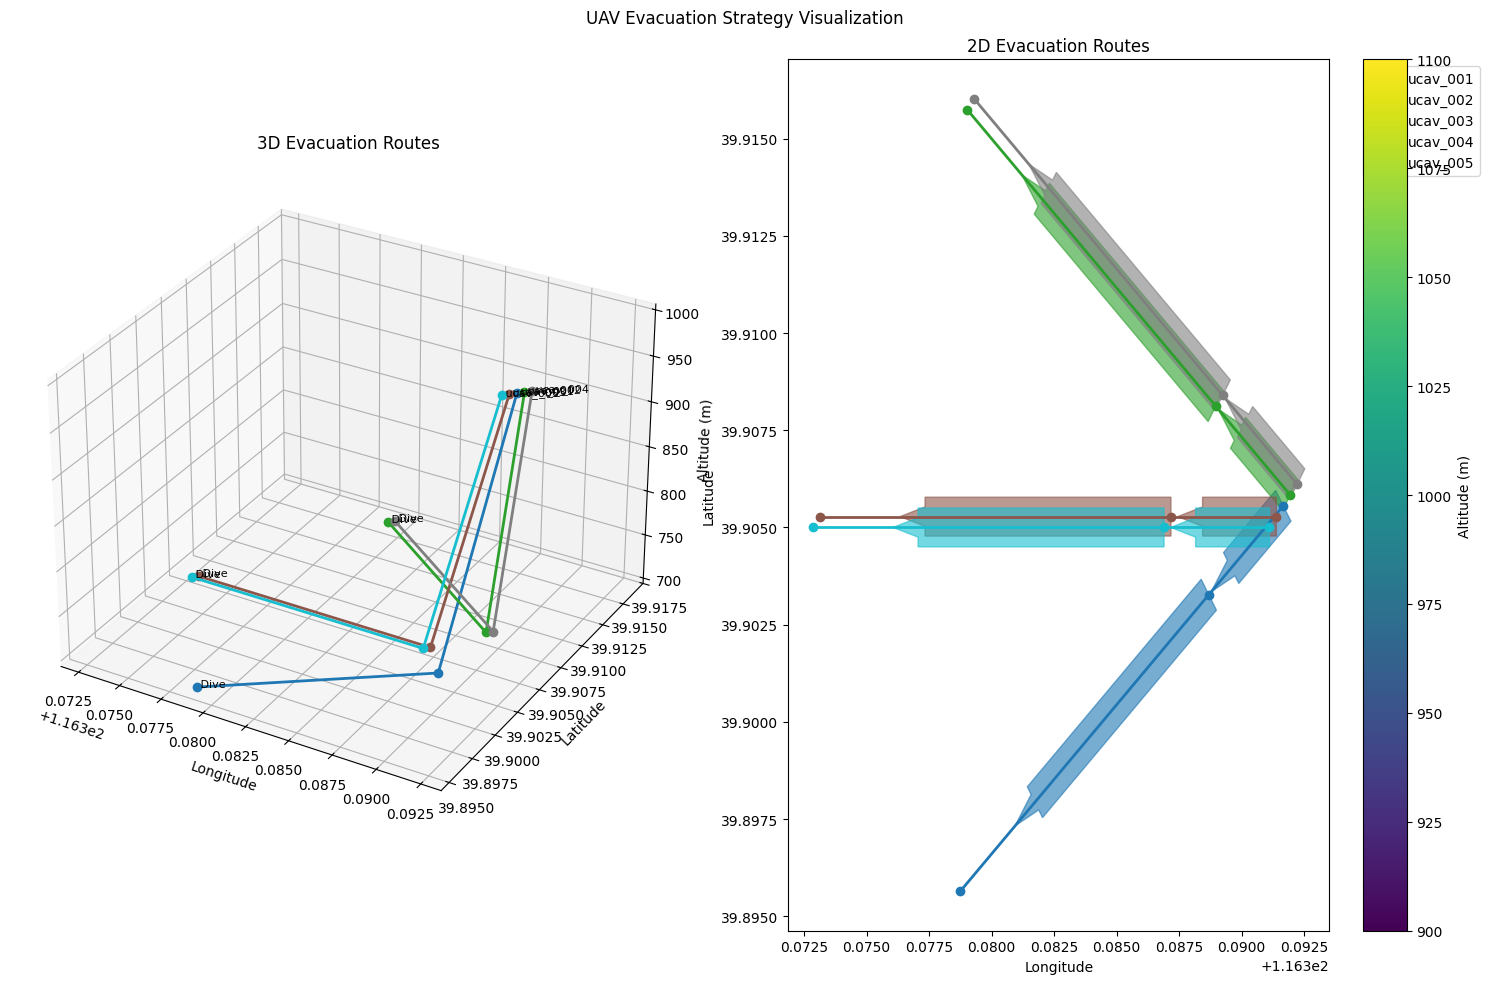

This figure's Python source:
import json
import os
import math
import numpy as np
from collections import defaultdict, Counter
import matplotlib.pyplot as plt
from mpl_toolkits.mplot3d import Axes3D
import matplotlib.animation as animation

# ==============================
# 🖥️ Mac系统字体设置
# ==============================
def setup_mac_fonts():
    """设置Mac系统下的中文字体"""
    try:
        # 尝试设置Mac系统常用的中文字体
        plt.rcParams['font.sans-serif'] = [
            'Arial Unicode MS',  # Mac常用Unicode字体
            'Helvetica',         # Mac系统字体
            'DejaVu Sans',       # 跨平台字体
            'Verdana'            # 备选字体
        ]
        plt.rcParams['axes.unicode_minus'] = False  # 解决负号显示问题
        print("✅ 字体设置完成")
    except Exception as e:
        print(f"⚠️ 字体设置失败: {e}")

# 初始化字体设置
setup_mac_fonts()

# ==============================
# 🔧 配置参数（原有代码保持不变）
# ==============================
DIVE_DURATION_SECONDS = 3.0
LEVEL_DURATION_SECONDS = 10.0
EARTH_RADIUS_METERS = 6378137.0

SPEED_TO_PITCH = {
    150: -60.0,
    120: -30.0,
    100: 0.0
}
INITIAL_SPEED = 100
EVAC_SPEED_STEEP = 150
EVAC_SPEED_SHALLOW = 120
HEADING_WEST = 270
HEADING_EAST = 90
HEADING_SOUTH = 180
HEADING_SW = 225
HEADING_NW = 315

INTENT_FORWARD_LEFT = "forward_left"
INTENT_FORWARD_RIGHT = "forward_right"
INTENT_LEVEL = "level"

SUPPORTED_FORMATIONS = {
    "formation_1_25x14",
    "formation_2_5x10x7_front_high",
    "formation_2_5x10x7_front_low",
    "formation_3_1x50x7_front_high",
    "formation_3_1x50x7_front_low"
}

# ===== 工具函数：根据航向、速度、时间计算新经纬度（简化模型）=====
def calculate_new_lon(lat_deg, lon_deg, heading_deg, speed_mps, duration_sec):
    """ 简化：仅处理东西向位移（heading=270 或 90 时最准），其他方向近似。 返回 (new_lat, new_lon)，此处 lat 不变，仅调整 lon。 """
    distance = speed_mps * duration_sec  # 米
    if heading_deg == 270:
        sign = -1  # 向西，经度减小
    elif heading_deg == 90:
        sign = 1  # 向东
    else:
        # 投影到东西方向
        east_component = math.cos(math.radians(heading_deg - 90))  # 90°是正东
        sign = 1 if east_component > 0 else -1
        distance = abs(distance * east_component)
    lat_rad = math.radians(lat_deg)
    meters_per_degree_lon = 111320 * math.cos(lat_rad)  # 近似
    delta_lon = sign * distance / meters_per_degree_lon
    return lat_deg, lon_deg + delta_lon

def circular_mean(angles_deg):
    """计算角度列表（度）的圆形平均"""
    angles_rad = np.radians(angles_deg)
    mean_cos = np.mean(np.cos(angles_rad))
    mean_sin = np.mean(np.sin(angles_rad))
    mean_angle_rad = np.arctan2(mean_sin, mean_cos)
    mean_angle_deg = np.degrees(mean_angle_rad) % 360
    return mean_angle_deg

def project_onto_heading(lat, lon, ref_lat, ref_lon, heading_deg):
    """ 将 (lat, lon) 投影到以 (ref_lat, ref_lon) 为原点、heading_deg 为正方向的轴上。 返回沿该轴的标量距离（单位：米，近似）。 """
    # 将经纬度差转为米（局部平面近似）
    dlat = (lat - ref_lat) * 111000  # 1 deg lat ≈ 111 km
    dlon = (lon - ref_lon) * 111000 * np.cos(np.radians(ref_lat))  # 经度缩放
    # 航向角：0=北，90=东 → 转为数学角（x=east, y=north）
    # 主航向的单位向量（x=east, y=north）
    theta = np.radians(heading_deg)
    u_east = np.sin(theta)  # 东分量
    u_north = np.cos(theta)  # 北分量
    # 投影 = dot([dlon, dlat], [u_east, u_north])
    projection = dlon * u_east + dlat * u_north
    return projection

# ===== 新增：方向敏感的轴值计算（用于策略三）=====
def get_along_axis_value(lat, lon, ref_lat, ref_lon, heading_deg):
    """返回沿主航向的标量值（越大越靠前），对正交航向使用精确坐标比较"""
    hdg = heading_deg % 360
    if hdg == 0:      # 北
        return lat
    elif hdg == 180:  # 南
        return -lat
    elif hdg == 90:   # 东
        return lon
    elif hdg == 270:  # 西
        return -lon
    else:
        return project_onto_heading(lat, lon, ref_lat, ref_lon, heading_deg)

def get_cross_axis_value(lat, lon, ref_lat, ref_lon, heading_deg):
    """返回垂直于主航向的左侧轴值（越大越靠左）"""
    left_hdg = (heading_deg - 90) % 360
    return get_along_axis_value(lat, lon, ref_lat, ref_lon, left_hdg)

# ===== 策略函数（扩展返回经纬度）=====

def apply_strategy_1(drones):
    if not drones:
        return []
    # --- Step A: 获取所有初始航向（从顶层字段！）---
    headings = []
    for d in drones:
        hdg = d.get("Heading", HEADING_WEST)
        headings.append(hdg)
    reference_heading = circular_mean(headings)
    # --- Step B: 计算质心 ---
    lats = np.array([d["Location"][0] for d in drones])
    lons = np.array([d["Location"][1] for d in drones])
    ref_lat = np.mean(lats)
    ref_lon = np.mean(lons)
    # --- Step C: 投影到主航向轴 ---
    projections = []
    for d in drones:
        lat, lon = d["Location"][0], d["Location"][1]
        proj = project_onto_heading(lat, lon, ref_lat, ref_lon, reference_heading)
        projections.append((proj, d))
    projections.sort(key=lambda x: x[0], reverse=True)  # 大者在前
    n = len(projections)
    mid_idx = n // 2
    front_half = [item[1] for item in projections[:mid_idx]]
    rear_half = [item[1] for item in projections[mid_idx:]]
    results = []
    # 前一半：forward_down
    for d in front_half:
        lat, lon, alt = d["Location"]
        hdg = d.get("Heading", reference_heading)
        speed = d.get("Speed", INITIAL_SPEED)
        results.append((d["PlatformName"], lat, lon, alt, hdg, speed, "forward_down"))
    # 后一半：分左右
    if rear_half:
        left_axis = (reference_heading - 90) % 360
        left_projections = []
        for d in rear_half:
            lat, lon = d["Location"][0], d["Location"][1]
            proj_left = project_onto_heading(lat, lon, ref_lat, ref_lon, left_axis)
            left_projections.append((proj_left, d))
        left_projections.sort(key=lambda x: x[0], reverse=True)
        rear_n = len(left_projections)
        rear_mid = rear_n // 2
        for i, (_, d) in enumerate(left_projections):
            lat, lon, alt = d["Location"]
            hdg = d.get("Heading", reference_heading)
            speed = d.get("Speed", INITIAL_SPEED)
            intent = "forward_left" if i < rear_mid else "forward_right"
            results.append((d["PlatformName"], lat, lon, alt, hdg, speed, intent))
    return results

def apply_strategy_2(drones):
    if not drones:
        return []
    H = drones[0].get("Heading", HEADING_EAST)
    left_axis = (H - 90) % 360
    lats = np.array([d["Location"][0] for d in drones])
    lons = np.array([d["Location"][1] for d in drones])
    ref_lat = np.mean(lats)
    ref_lon = np.mean(lons)
    projections = []
    for d in drones:
        lat, lon = d["Location"][0], d["Location"][1]
        proj = project_onto_heading(lat, lon, ref_lat, ref_lon, left_axis)
        projections.append((proj, d))
    projections.sort(key=lambda x: x[0], reverse=True)
    n = len(projections)
    mid = n // 2
    results = []
    for i, (_, d) in enumerate(projections):
        lat, lon, alt = d["Location"]
        heading = d.get("Heading", H)
        speed = d.get("Speed", INITIAL_SPEED)
        intent = "forward_left" if i < mid else "forward_right"
        results.append((d["PlatformName"], lat, lon, alt, heading, speed, intent))
    return results

# ===== 策略三：使用精确轴值避免浮点误差 =====
def apply_strategy_3(drones):
    """策略3修正版：按实际高度分层，仅当层高严格递增时应用撤离逻辑"""
    if not drones:
        return []

    # === 1. 按高度分组（精确值）===
    from collections import defaultdict
    alt_groups = defaultdict(list)
    for d in drones:
        alt = d["Location"][2]
        alt_groups[alt].append(d)

    # === 2. 按高度升序排列组 ===
    sorted_alts = sorted(alt_groups.keys())
    layers = [alt_groups[alt] for alt in sorted_alts]

    # === 3. 检查是否严格递增（至少两层才需检查）===
    if len(layers) > 1:
        for i in range(len(layers) - 1):
            if sorted_alts[i] >= sorted_alts[i + 1]:
                # 不满足递增，fallback：全部 forward_down
                results = []
                GLOBAL_HEADING = Counter([d.get("Heading", HEADING_EAST) for d in drones]).most_common(1)[0][0]
                for d in drones:
                    lat, lon, alt = d["Location"]
                    H = d.get("Heading", GLOBAL_HEADING)
                    V = d.get("Speed", INITIAL_SPEED)
                    results.append((d["PlatformName"], lat, lon, alt, H, V, "forward_down"))
                return results

    # === 4. 获取全局主航向（众数）===
    headings = [d.get("Heading", HEADING_EAST) for d in drones]
    GLOBAL_HEADING = Counter(headings).most_common(1)[0][0]

    # === 5. 对每层独立处理 ===
    results = []
    for layer in layers:
        n = len(layer)
        if n == 1:
            d = layer[0]
            lat, lon, alt = d["Location"]
            H = d.get("Heading", GLOBAL_HEADING)
            V = d.get("Speed", INITIAL_SPEED)
            results.append((d["PlatformName"], lat, lon, alt, H, V, "forward_down"))
            continue

        # 计算本层质心（用于投影）
        lats = np.array([d["Location"][0] for d in layer])
        lons = np.array([d["Location"][1] for d in layer])
        ref_lat = float(np.mean(lats))
        ref_lon = float(np.mean(lons))

        # 沿主航向排序（前 -> 后）
        along_list = []
        for d in layer:
            lat, lon = d["Location"][0], d["Location"][1]
            val = get_along_axis_value(lat, lon, ref_lat, ref_lon, GLOBAL_HEADING)
            along_list.append((val, d))
        along_list.sort(key=lambda x: x[0], reverse=True)  # 大者在前

        mid_idx = n // 2
        front_half = [item[1] for item in along_list[:mid_idx]]
        rear_half = [item[1] for item in along_list[mid_idx:]]

        # 前一半：forward_down
        for d in front_half:
            lat, lon, alt = d["Location"]
            H = d.get("Heading", GLOBAL_HEADING)
            V = d.get("Speed", INITIAL_SPEED)
            results.append((d["PlatformName"], lat, lon, alt, H, V, "forward_down"))

        # 后一半：分左右
        if rear_half:
            cross_list = []
            for d in rear_half:
                lat, lon = d["Location"][0], d["Location"][1]
                val = get_cross_axis_value(lat, lon, ref_lat, ref_lon, GLOBAL_HEADING)
                cross_list.append((val, d))
            cross_list.sort(key=lambda x: x[0], reverse=True)  # 大者更靠左
            rear_n = len(cross_list)
            rear_mid = rear_n // 2
            for i, (_, d) in enumerate(cross_list):
                lat, lon, alt = d["Location"]
                H = d.get("Heading", GLOBAL_HEADING)
                V = d.get("Speed", INITIAL_SPEED)
                intent = "forward_left" if i < rear_mid else "forward_right"
                results.append((d["PlatformName"], lat, lon, alt, H, V, intent))

    return results

def apply_strategy_4(drones):
    """ 策略4：按纬度（南北）分左右。 - 北侧一半执行 forward_left - 南侧一半执行 forward_right - 航向从输入数据中动态获取。 """
    if not drones:
        return []
    sorted_drones = sorted(drones, key=lambda x: x["Location"][0], reverse=True)
    n = len(sorted_drones)
    mid = n // 2
    results = []
    for i, d in enumerate(sorted_drones):
        lat, lon, alt = d["Location"]
        H = d.get("Heading", HEADING_EAST)
        V = d.get("Speed", INITIAL_SPEED)
        intent = INTENT_FORWARD_LEFT if i < mid else INTENT_FORWARD_RIGHT
        results.append((d["PlatformName"], lat, lon, alt, H, V, intent))
    return results

def apply_strategy_5(drones):
    """ 策略5：所有无人机继续平飞。 - 保持原有航向和速度。 - 意图为 level。 """
    if not drones:
        return []
    results = []
    for d in drones:
        lat, lon, alt = d["Location"]
        H = d.get("Heading", HEADING_EAST)
        V = d.get("Speed", INITIAL_SPEED)
        results.append((d["PlatformName"], lat, lon, alt, H, V, INTENT_LEVEL))
    return results

# 假设这里有一个辅助函数 calculate_new_position 来根据速度、航向等参数计算新位置
def calculate_new_position(lat, lon, heading, speed_mps, duration_sec):
    R = 6378137.0  # Earth radius in meters
    distance = speed_mps * duration_sec  # meters
    if distance == 0:
        return lat, lon
    lat_rad = math.radians(lat)
    lon_rad = math.radians(lon)
    heading_rad = math.radians(heading)
    angular_distance = distance / R
    new_lat_rad = math.asin(
        math.sin(lat_rad) * math.cos(angular_distance) +
        math.cos(lat_rad) * math.sin(angular_distance) * math.cos(heading_rad)
    )
    new_lon_rad = lon_rad + math.atan2(
        math.sin(heading_rad) * math.sin(angular_distance) * math.cos(lat_rad),
        math.cos(angular_distance) - math.sin(lat_rad) * math.sin(new_lat_rad)
    )
    new_lat = math.degrees(new_lat_rad)
    new_lon = (math.degrees(new_lon_rad) + 540) % 360 - 180
    return new_lat, new_lon

def apply_evacuation_strategy(drones, formation_name):
    if formation_name == "formation_1_25x14":
        return apply_strategy_1(drones)
    elif formation_name == "formation_2_5x10x7_front_high":
        return apply_strategy_2(drones)
    elif formation_name == "formation_2_5x10x7_front_low":
        return apply_strategy_3(drones)  # 使用优化后的策略三
    elif formation_name == "formation_3_1x50x7_front_high":
        return apply_strategy_4(drones)
    elif formation_name == "formation_3_1x50x7_front_low":
        return apply_strategy_5(drones)
    else:
        raise ValueError(f"不支持的阵型: {formation_name}")

# --- DMS 转十进制度 ---
def _dms_to_dd(dms_str):
    dms_str = dms_str.strip()
    if not dms_str:
        raise ValueError("空的 DMS 字符串")
    direction = dms_str[-1].upper()
    parts = dms_str[:-1].split(':')
    deg = float(parts[0])
    min_ = float(parts[1]) if len(parts) > 1 else 0.0
    sec = float(parts[2]) if len(parts) > 2 else 0.0
    dd = deg + min_ / 60.0 + sec / 3600.0
    return -dd if direction in ('S', 'W') else dd

# --- 十进制度转 DMS 字符串 ---
def _dd_to_dms(dd, is_latitude=True):
    if is_latitude:
        if dd >= 0:
            hemi = 'N'
        else:
            hemi = 'S'
    else:
        if dd >= 0:
            hemi = 'E'
        else:
            hemi = 'W'
    dd = abs(dd)
    deg = int(dd)
    minutes_full = (dd - deg) * 60
    min_ = int(minutes_full)
    sec = (minutes_full - min_) * 60
    # 保留两位小数，与输入风格一致
    sec_str = f"{sec:.2f}".rstrip('0').rstrip('.') if '.' in f"{sec:.2f}" else f"{sec:.2f}"
    # 确保至少显示两位小数（如 10.10）
    if '.' not in sec_str:
        sec_str += ".00"
    elif len(sec_str.split('.')[1]) == 1:
        sec_str += "0"
    return f"{deg}:{min_}:{sec_str}{hemi}"

# ======== 标准化 API 入口：整合原 main 逻辑 =========
def api_main(config: dict) -> dict:
    """
    专用于「算法2-转弯」场景的 API。
    输入：算法2 JSON 格式，必须包含 'formation' 字段
    输出：航路点 Lat/Lon 为 DMS 字符串，如 "29:46:10.11N"
    """
    # --- 解析输入 ---
    try:
        uav_speed = config["uav_speed"]
        uav_direction = config["uav_direction"]
        formation = config.get("formation")  # ← 新增：从 config 读取阵型
        uav_positions = config["uav_position"]
    except KeyError as e:
        raise ValueError(f"缺少必要字段: {e}")

    # 验证 formation
    if formation is None:
        raise ValueError("缺少 'formation' 字段，请指定阵型（如 'formation_1_25x14'）")
    if formation not in SUPPORTED_FORMATIONS:
        raise ValueError(f"未知阵型: {formation}。支持的阵型: {sorted(SUPPORTED_FORMATIONS)}")

    if not isinstance(uav_positions, list):
        raise ValueError("'uav_position' 必须是列表")

    # 构建平台列表
    platforms = []
    for i, pos in enumerate(uav_positions):
        if len(pos) != 3:
            raise ValueError(f"位置项长度错误（应为3）: {pos}")
        lon_dms, lat_dms, alt_raw = pos
        try:
            lon = _dms_to_dd(lon_dms)
            lat = _dms_to_dd(lat_dms)
            alt = float(alt_raw)
        except Exception as e:
            raise ValueError(f"解析第{i+1}架无人机位置失败 ({pos}): {e}")
        platforms.append({
            "PlatformName": f"uav_{i+1:03d}",
            "Tactic": "撞击",
            "Formation": formation,  # ← 使用传入的阵型
            "Location": [lat, lon, alt],
            "Heading": uav_direction,
            "Speed": uav_speed
        })

    if not platforms:
        return {"MsgType": "UpdateEntityRoute", "Platforms": []}

    # --- 调用策略（使用 config 中的 formation）---
    filtered = [p for p in platforms if p.get("Tactic") == "撞击"]
    try:
        intent_tuples = apply_evacuation_strategy(filtered, formation)  # ← 关键：传入动态 formation
    except Exception as e:
        raise RuntimeError(f"策略执行失败: {e}")

    if not intent_tuples:
        return {"MsgType": "UpdateEntityRoute", "Platforms": []}

    sorted_intents = sorted(intent_tuples, key=lambda x: x[0])

    # --- 生成航路（Lat/Lon 转为 DMS 字符串）---
    route_platforms = []
    for idx, (orig_name, lat0, lon0, alt0, H, V0, intent) in enumerate(sorted_intents, start=1):
        new_name = f"ucav_{idx:03d}"
        if intent == "level":
            wp1 = {
                "Lat": _dd_to_dms(lat0, is_latitude=True),
                "Lon": _dd_to_dms(lon0, is_latitude=False),
                "Alt": alt0,
                "Speed": V0,
                "Heading": H
            }
            lat1, lon1 = calculate_new_position(lat0, lon0, H, V0, DIVE_DURATION_SECONDS)
            lat2, lon2 = calculate_new_position(lat1, lon1, H, V0, LEVEL_DURATION_SECONDS)
            wp2 = {
                "Lat": _dd_to_dms(lat1, is_latitude=True),
                "Lon": _dd_to_dms(lon1, is_latitude=False),
                "Alt": round(alt0, 1),
                "Speed": V0,
                "Heading": H
            }
            wp3 = {
                "Lat": _dd_to_dms(lat2, is_latitude=True),
                "Lon": _dd_to_dms(lon2, is_latitude=False),
                "Alt": round(alt0, 1),
                "Speed": V0,
                "Heading": H
            }
        else:
            V_dive = V0 + 20
            alt1 = max(0.0, alt0 - 300.0)
            if intent == "forward_left":
                dive_hdg = (H - 45) % 360
            elif intent == "forward_right":
                dive_hdg = (H + 45) % 360
            elif intent == "forward_down":
                dive_hdg = H
            else:
                dive_hdg = H
            wp1 = {
                "Lat": _dd_to_dms(lat0, is_latitude=True),
                "Lon": _dd_to_dms(lon0, is_latitude=False),
                "Alt": alt0,
                "Speed": V_dive,
                "Heading": dive_hdg
            }
            lat1, lon1 = calculate_new_position(lat0, lon0, dive_hdg, V_dive, DIVE_DURATION_SECONDS)
            lat2, lon2 = calculate_new_position(lat1, lon1, dive_hdg, V_dive, LEVEL_DURATION_SECONDS)
            wp2 = {
                "Lat": _dd_to_dms(lat1, is_latitude=True),
                "Lon": _dd_to_dms(lon1, is_latitude=False),
                "Alt": round(alt1, 1),
                "Speed": V_dive,
                "Heading": dive_hdg
            }
            wp3 = {
                "Lat": _dd_to_dms(lat2, is_latitude=True),
                "Lon": _dd_to_dms(lon2, is_latitude=False),
                "Alt": round(alt1, 1),
                "Speed": V_dive,
                "Heading": dive_hdg
            }
        route_platforms.append({
            "PlatformName": new_name,
            "Waypoints": [wp1, wp2, wp3]
        })

    return {"MsgType": "UpdateEntityRoute", "Platforms": route_platforms}

# ==============================
# 🎯 可视化模块（英文版，避免字体问题）
# ==============================

class UAVVisualizer:
    def __init__(self):
        self.fig = plt.figure(figsize=(15, 10))
        self.ax_3d = self.fig.add_subplot(121, projection='3d')
        self.ax_2d = self.fig.add_subplot(122)
        self.fig.suptitle('UAV Evacuation Strategy Visualization')
        
    def plot_initial_positions(self, drones, formation_name):
        """绘制初始位置"""
        self.ax_3d.clear()
        self.ax_2d.clear()
        
        # 提取位置数据
        lats = [d["Location"][0] for d in drones]
        lons = [d["Location"][1] for d in drones]
        alts = [d["Location"][2] for d in drones]
        names = [d["PlatformName"] for d in drones]
        
        # 3D 散点图
        scatter_3d = self.ax_3d.scatter(lons, lats, alts, c=alts, cmap='viridis', s=50)
        for i, name in enumerate(names):
            self.ax_3d.text(lons[i], lats[i], alts[i], f' {name}', fontsize=8)
        
        self.ax_3d.set_xlabel('Longitude')
        self.ax_3d.set_ylabel('Latitude')
        self.ax_3d.set_zlabel('Altitude (m)')
        self.ax_3d.set_title(f'3D View - {formation_name}')
        
        # 2D 俯视图
        scatter_2d = self.ax_2d.scatter(lons, lats, c=alts, cmap='viridis', s=50)
        for i, name in enumerate(names):
            self.ax_2d.text(lons[i], lats[i], f' {name}', fontsize=8)
        
        self.ax_2d.set_xlabel('Longitude')
        self.ax_2d.set_ylabel('Latitude')
        self.ax_2d.set_title(f'2D Top View - {formation_name}')
        plt.colorbar(scatter_2d, ax=self.ax_2d, label='Altitude (m)')
        
        plt.tight_layout()
        
    def plot_evacuation_routes(self, route_data):
        """绘制撤离航线"""
        self.ax_3d.clear()
        self.ax_2d.clear()
        
        colors = plt.cm.tab10(np.linspace(0, 1, len(route_data)))
        
        # 3D 航线图
        for i, platform in enumerate(route_data):
            waypoints = platform["Waypoints"]
            lons = [_dms_to_dd(wp["Lon"]) for wp in waypoints]
            lats = [_dms_to_dd(wp["Lat"]) for wp in waypoints]
            alts = [wp["Alt"] for wp in waypoints]
            
            # 绘制航线
            self.ax_3d.plot(lons, lats, alts, 'o-', color=colors[i], linewidth=2, markersize=6)
            self.ax_3d.text(lons[0], lats[0], alts[0], f' {platform["PlatformName"]}', fontsize=8)
            
            # 标注意图
            intent = "Level" if waypoints[0]["Speed"] == 100 else "Dive"
            self.ax_3d.text(lons[-1], lats[-1], alts[-1], f' {intent}', fontsize=8)
        
        self.ax_3d.set_xlabel('Longitude')
        self.ax_3d.set_ylabel('Latitude')
        self.ax_3d.set_zlabel('Altitude (m)')
        self.ax_3d.set_title('3D Evacuation Routes')
        
        # 2D 航线图
        for i, platform in enumerate(route_data):
            waypoints = platform["Waypoints"]
            lons = [_dms_to_dd(wp["Lon"]) for wp in waypoints]
            lats = [_dms_to_dd(wp["Lat"]) for wp in waypoints]
            
            self.ax_2d.plot(lons, lats, 'o-', color=colors[i], linewidth=2, markersize=6, label=platform["PlatformName"])
            
            # 添加箭头表示航向
            for j in range(len(waypoints)-1):
                dx = lons[j+1] - lons[j]
                dy = lats[j+1] - lats[j]
                self.ax_2d.arrow(lons[j], lats[j], dx*0.7, dy*0.7, 
                               head_width=0.0005, head_length=0.001, 
                               fc=colors[i], ec=colors[i], alpha=0.6)
        
        self.ax_2d.set_xlabel('Longitude')
        self.ax_2d.set_ylabel('Latitude')
        self.ax_2d.set_title('2D Evacuation Routes')
        self.ax_2d.legend(bbox_to_anchor=(1.05, 1), loc='upper left')
        
        plt.tight_layout()
        
    def show(self):
        """显示图形"""
        plt.show()

# ==============================
# 📊 增强的API主函数（加入可视化）
# ==============================

def api_main_with_visualization(config: dict, show_visualization: bool = True) -> dict:
    """
    增强版API主函数，支持可视化
    """
    # 调用原有逻辑
    result = api_main(config)
    
    # 可视化
    if show_visualization and result["Platforms"]:
        visualizer = UAVVisualizer()
        
        # 重建无人机数据用于可视化初始位置
        uav_positions = config["uav_position"]
        formation = config["formation"]
        drones = []
        for i, pos in enumerate(uav_positions):
            lon_dms, lat_dms, alt_raw = pos
            lon = _dms_to_dd(lon_dms)
            lat = _dms_to_dd(lat_dms)
            alt = float(alt_raw)
            drones.append({
                "PlatformName": f"uav_{i+1:03d}",
                "Location": [lat, lon, alt],
                "Heading": config["uav_direction"],
                "Speed": config["uav_speed"]
            })
        
        # 绘制初始位置
        visualizer.plot_initial_positions(drones, formation)
        
        # 绘制撤离航线
        visualizer.plot_evacuation_routes(result["Platforms"])
        
        visualizer.show()
    
    return result

# ==============================
# 🎯 测试函数
# ==============================

def test_with_sample_data():
    """使用样例数据测试可视化"""
    sample_config = {
        "uav_speed": 100,
        "uav_direction": 270,
        "formation": "formation_1_25x14",
        "uav_position": [
            ["116:23:30.00E", "39:54:20.00N", "1000"],
            ["116:23:31.00E", "39:54:21.00N", "1000"],
            ["116:23:29.00E", "39:54:19.00N", "1000"],
            ["116:23:32.00E", "39:54:22.00N", "1000"],
            ["116:23:28.00E", "39:54:18.00N", "1000"]
        ]
    }
    
    print("Generating evacuation strategy and visualization...")
    result = api_main_with_visualization(sample_config, show_visualization=True)
    
    # 打印结果摘要
    print(f"Generated routes for {len(result['Platforms'])} platforms:")
    for platform in result["Platforms"]:
        print(f"  {platform['PlatformName']}: {len(platform['Waypoints'])} waypoints")
        
    return result

# ==============================
# ▶️ 主程序入口
# ==============================

if __name__ == "__main__":
    # 测试可视化功能
    test_with_sample_data()